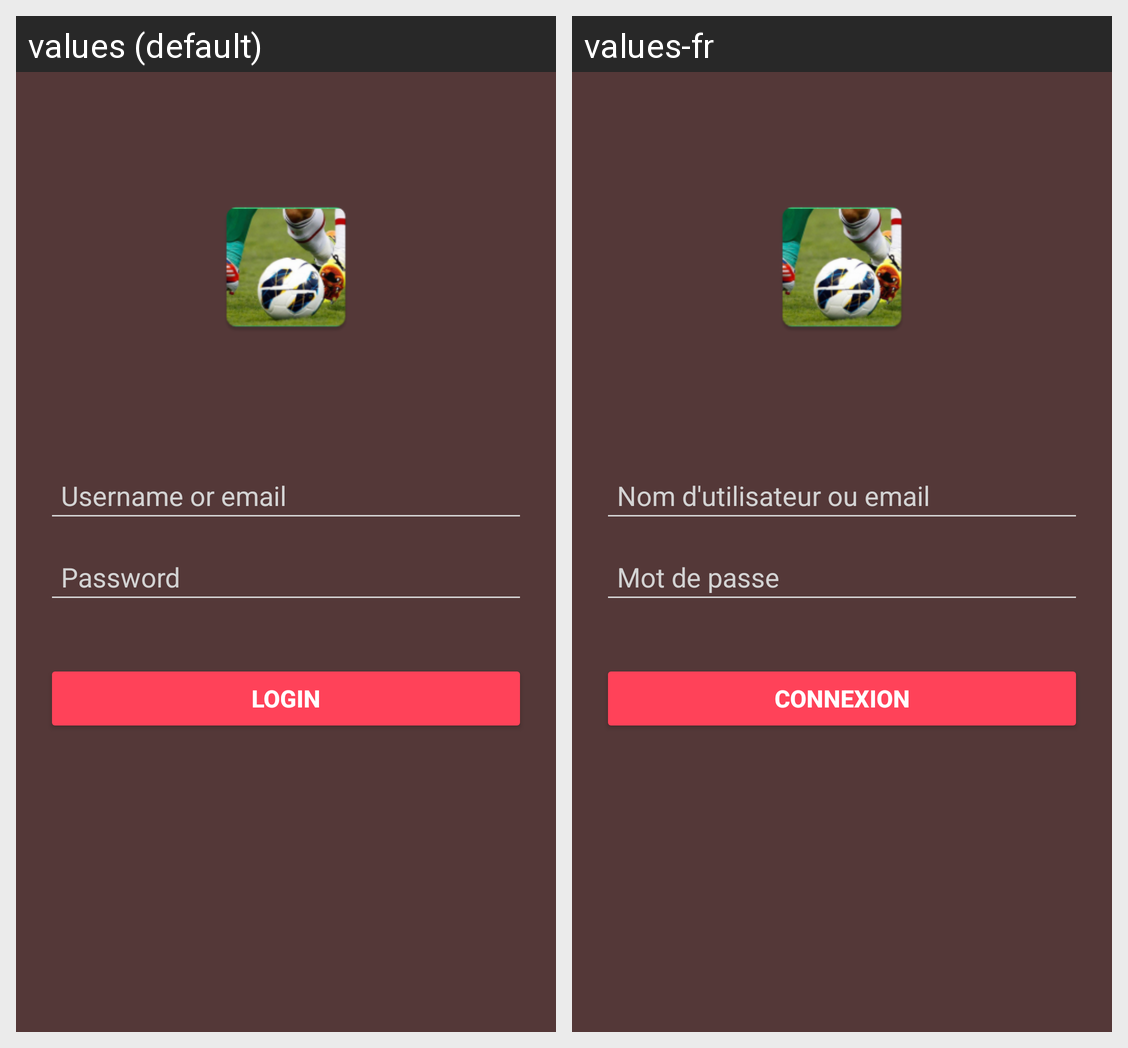

Locale-by-locale string values for the Android screen shown in this grid:
Android screen res/layout/connexion.xml rendered under 2 locales, left to right: values (default), values-fr. Device: Nexus 5 (rendered at 1080×1920; each locale shown at half size, 540×960, under a caption strip naming it); theme Theme.SportiveApp.
Strings drawn on this screen, with the default value and each locale's value (text and hints the layout hard-codes, and strings that could not be matched under every locale, appear in the picture but are not listed):

connection_username
  values: Username or email
  values-fr: Nom d'utilisateur ou email

connection_password
  values: Password
  values-fr: Mot de passe

main_login
  values: Login
  values-fr: Connexion
